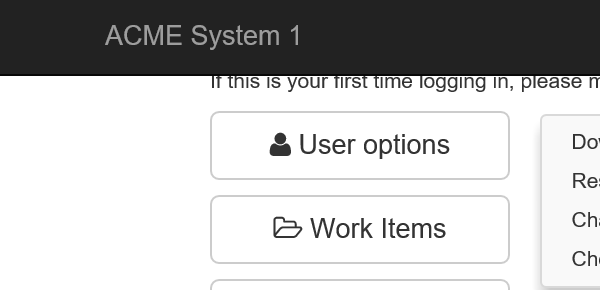
Task: Robotic Enterprise Framework
Workflow: DownloadInvoiceList

Step 1 [try]: Attach Browser 'ACMESyste Page' in window 'ACME System 1*'

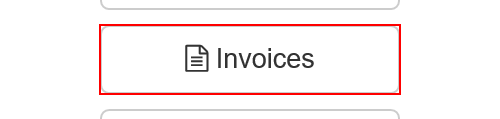
Step 2 [try]: hover over the button 'Invoices'

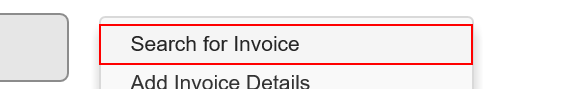
Step 3: click on the link 'Search for Invoice'

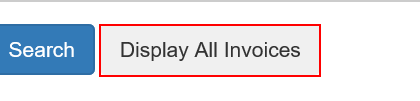
Step 4: click on the button

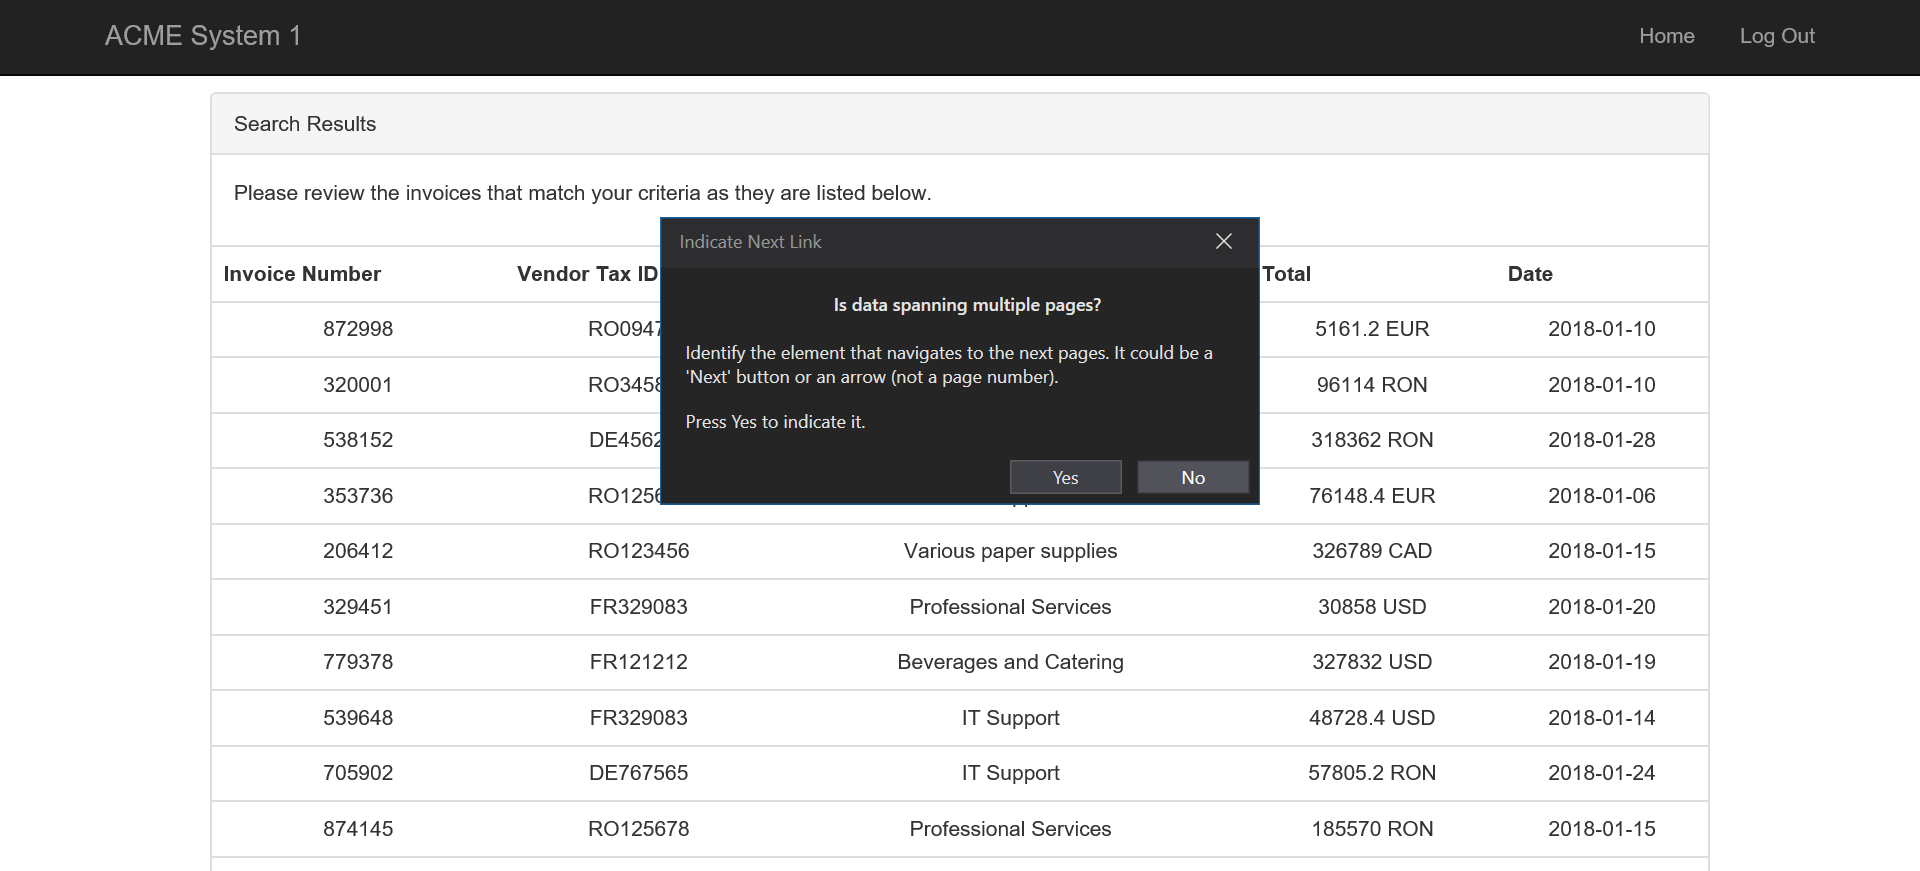
Step 5 [try]: Attach Browser 'ACMESyste Page' in window 'ACME System 1 - Invoices - Search Results'

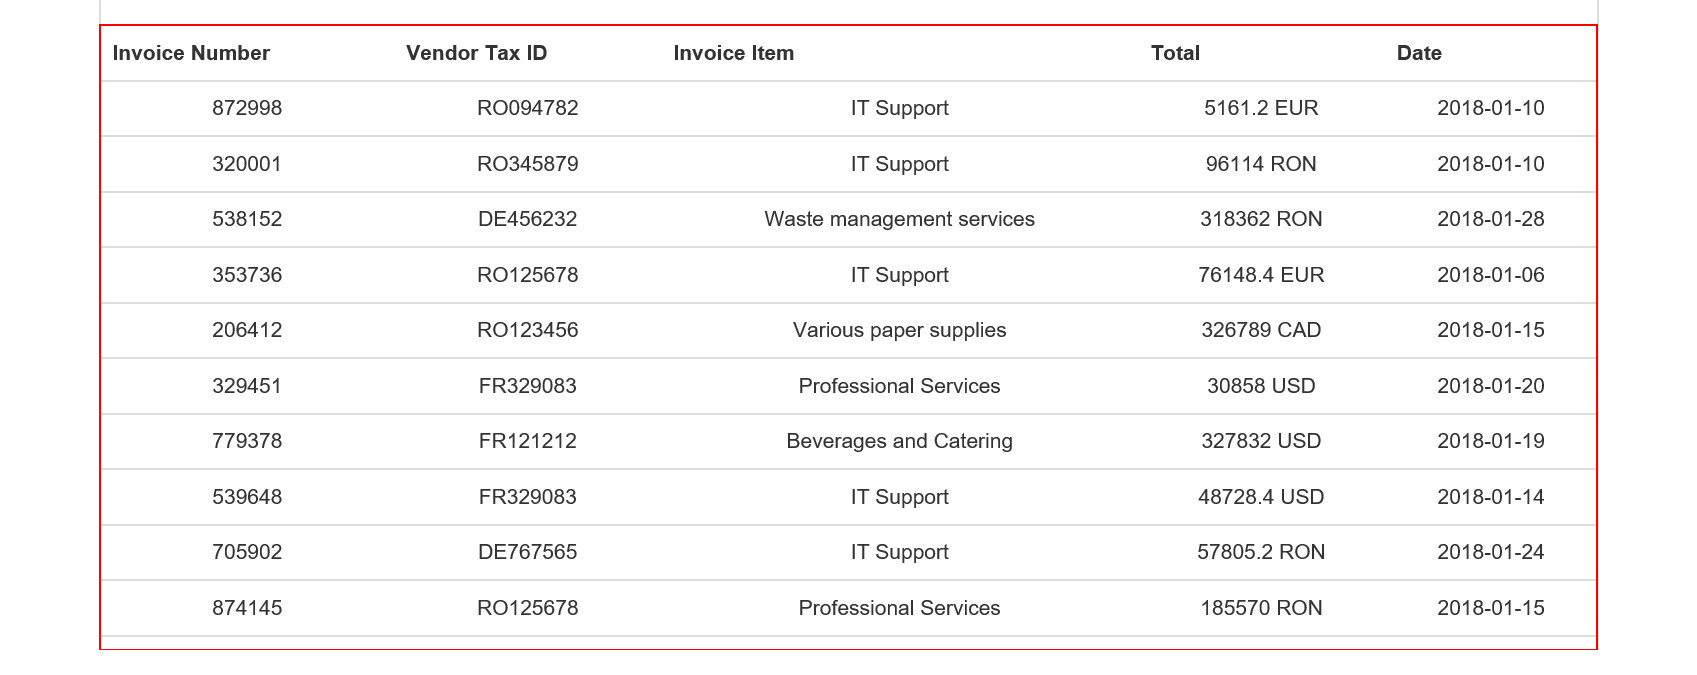
Step 6: get-text from the table

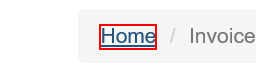
Step 7 [try]: click on the link 'Home'